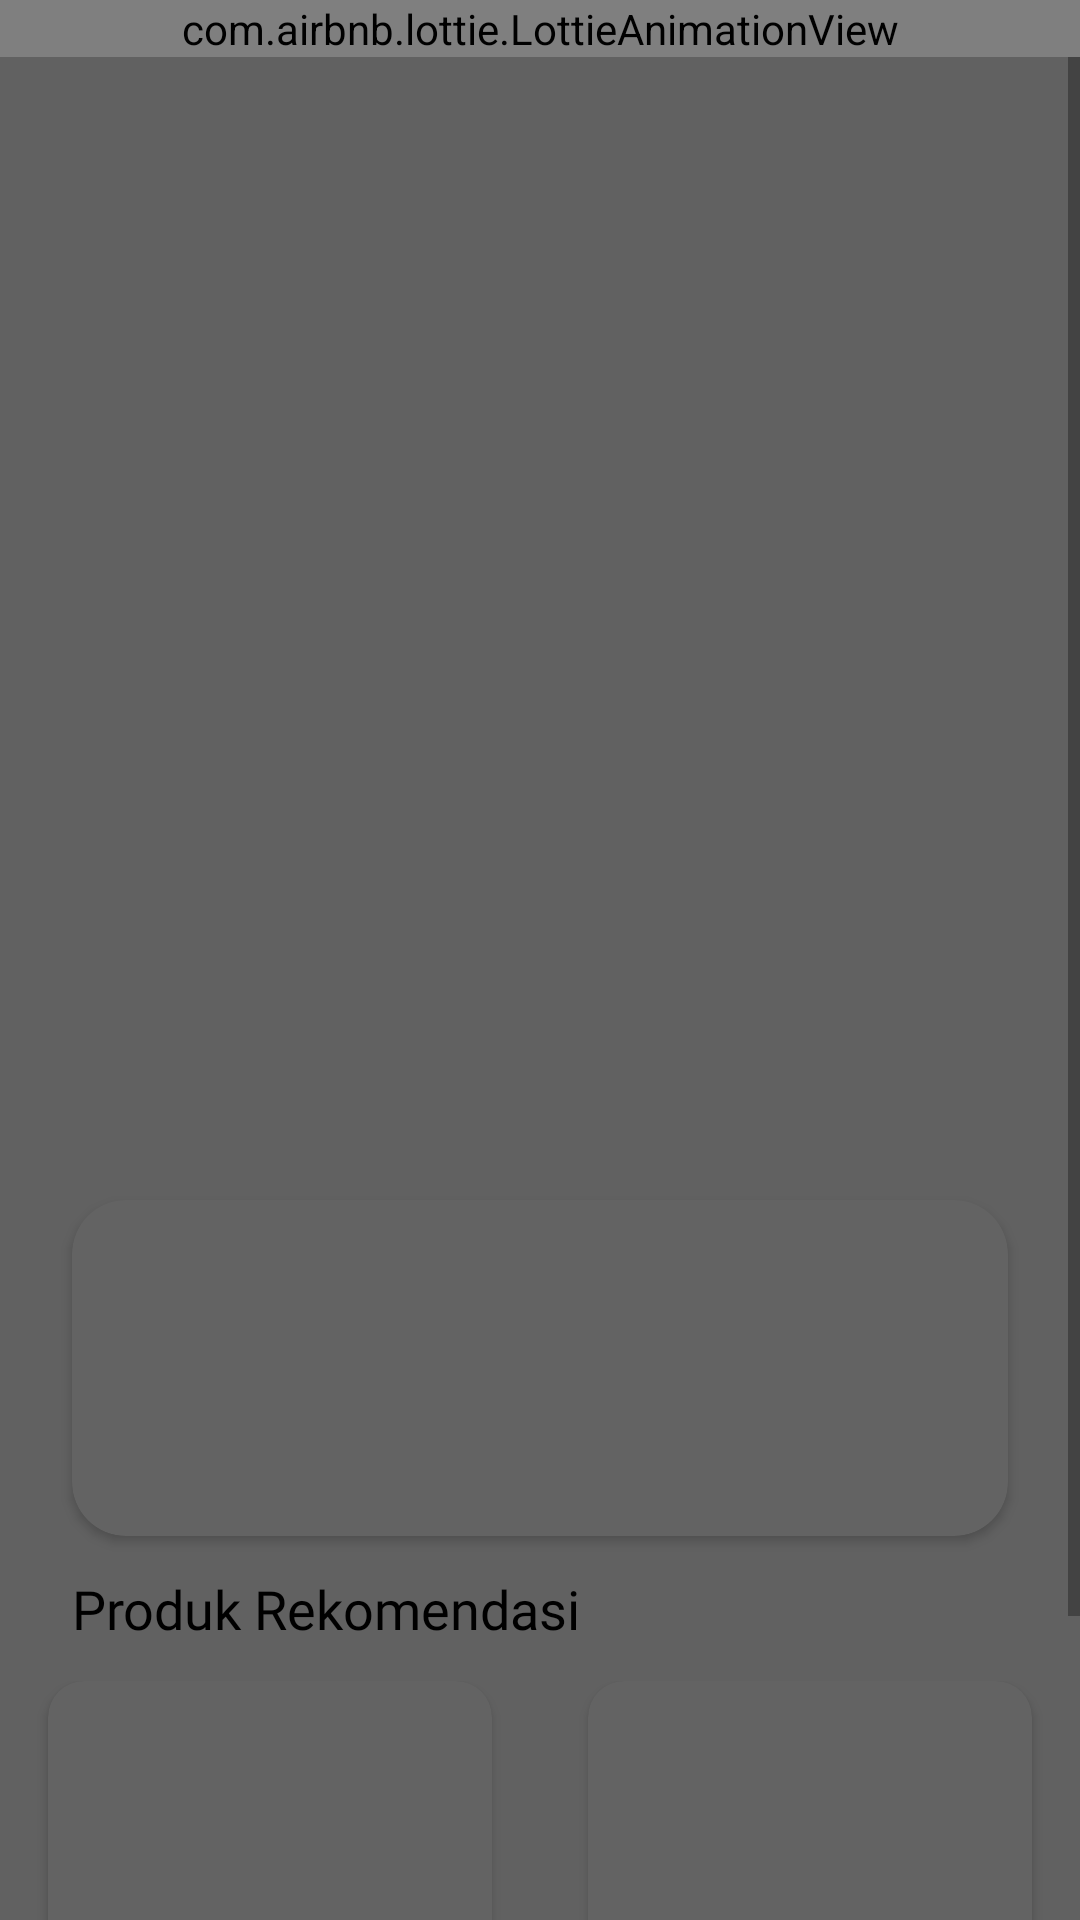

Reconstruct the res/layout file that produces this screen, plus the resources it refers to.
<!-- AndroidManifest.xml: application theme Theme.BeautyBoost -->
<!-- res/layout/activity_result.xml -->
<?xml version="1.0" encoding="utf-8"?>
<androidx.constraintlayout.widget.ConstraintLayout xmlns:android="http://schemas.android.com/apk/res/android"
    xmlns:tools="http://schemas.android.com/tools"
    xmlns:app="http://schemas.android.com/apk/res-auto"
    android:id="@+id/main"
    android:layout_width="match_parent"
    android:layout_height="match_parent"
    tools:context=".ui.ResultActivity">

        <ScrollView
            android:id="@+id/scroll_view"
            android:layout_width="match_parent"
            android:layout_height="match_parent">

            <LinearLayout
                android:id="@+id/linearLayout"
                android:layout_width="match_parent"
                android:layout_height="wrap_content"
                android:orientation="vertical"
                app:layout_constraintEnd_toEndOf="parent"
                app:layout_constraintStart_toStartOf="parent"
                app:layout_constraintTop_toTopOf="parent">

                <ImageView
                    android:id="@+id/result_image"
                    android:layout_width="match_parent"
                    android:layout_height="400dp"
                    android:scaleType="fitCenter"
                    app:srcCompat="@drawable/ic_place_holder" />


                <ImageView
                    android:id="@+id/result_meter"
                    android:layout_width="match_parent"
                    android:layout_height="wrap_content"
                    android:layout_marginHorizontal="24dp"
                    android:scaleType="fitCenter"
                    app:srcCompat="@drawable/netral" />


                <androidx.cardview.widget.CardView
                    android:id="@+id/cv_rekomendasi"
                    android:layout_width="match_parent"
                    android:layout_height="wrap_content"
                    android:layout_marginHorizontal="24dp"
                    app:cardCornerRadius="18dp">

                    <LinearLayout
                        android:layout_width="match_parent"
                        android:layout_height="wrap_content"
                        android:orientation="vertical"
                        android:padding="16dp">

                        <TextView
                            android:visibility="gone"
                            android:id="@+id/tv_title_recomendasi"
                            android:layout_width="wrap_content"
                            android:layout_height="wrap_content"
                            android:layout_marginBottom="4dp"
                            android:fontFamily="@font/plusjakartasans_bold"
                            android:text="@string/rekomendasi_perawatan"
                            android:textColor="@color/black"
                            android:textSize="18dp" />

                        <TextView
                            android:visibility="gone"
                            android:id="@+id/result_desc"
                            android:layout_width="match_parent"
                            android:layout_height="wrap_content"
                            android:fontFamily="@font/plusjakartasans_regular"
                            android:text="@string/placeholder_l"
                            android:textColor="@color/dark"
                            android:textSize="14sp" />

                        <ProgressBar
                            android:id="@+id/progressBar"
                            android:layout_width="match_parent"
                            android:layout_height="80dp"/>

                    </LinearLayout>

                </androidx.cardview.widget.CardView>

                <TextView
                    android:id="@+id/tv_title_recomendasi_produk"
                    android:layout_width="wrap_content"
                    android:layout_height="wrap_content"
                    android:layout_marginHorizontal="24dp"
                    android:layout_marginVertical="12dp"
                    android:layout_marginTop="12dp"
                    android:fontFamily="@font/plusjakartasans_bold"
                    android:text="@string/rekomendasi_produk"
                    android:textColor="@color/black"
                    android:textSize="18dp" />

                <LinearLayout
                    android:id="@+id/ll_recomendasi_produk"
                    android:layout_width="match_parent"
                    android:layout_height="wrap_content"
                    android:orientation="horizontal">

                    <androidx.cardview.widget.CardView
                        android:layout_width="0dp"
                        android:layout_height="200dp"
                        android:layout_marginHorizontal="16dp"
                        android:layout_weight="1"
                        app:cardCornerRadius="12dp">

                        <LinearLayout
                            android:layout_width="match_parent"
                            android:layout_height="match_parent"
                            android:orientation="vertical">

                            <ImageView
                                android:id="@+id/iv_produk"
                                android:layout_width="match_parent"
                                android:layout_height="170dp"
                                android:scaleType="fitCenter"
                                app:srcCompat="@drawable/ic_place_holder" />

                            <TextView
                                android:id="@+id/tv_produk"
                                android:layout_width="match_parent"
                                android:layout_height="wrap_content"
                                android:fontFamily="@font/plusjakartasans_medium"
                                android:text="@string/app_name"
                                android:textAlignment="center"
                                android:textColor="@color/dark"
                                android:textSize="14sp" />

                        </LinearLayout>

                    </androidx.cardview.widget.CardView>

                    <androidx.cardview.widget.CardView
                        android:layout_width="0dp"
                        android:layout_height="200dp"
                        android:layout_marginHorizontal="16dp"
                        android:layout_weight="1"
                        app:cardCornerRadius="12dp">

                        <LinearLayout
                            android:layout_width="match_parent"
                            android:layout_height="match_parent"
                            android:orientation="vertical">

                            <ImageView
                                android:id="@+id/iv_produk2"
                                android:layout_width="match_parent"
                                android:layout_height="170dp"
                                android:scaleType="fitCenter"
                                app:srcCompat="@drawable/ic_place_holder" />

                            <TextView
                                android:id="@+id/tv_produk2"
                                android:layout_width="match_parent"
                                android:layout_height="wrap_content"
                                android:fontFamily="@font/plusjakartasans_medium"
                                android:text="@string/app_name"
                                android:textAlignment="center"
                                android:textColor="@color/dark"
                                android:textSize="14sp" />

                        </LinearLayout>

                    </androidx.cardview.widget.CardView>

                </LinearLayout>

            </LinearLayout>
        </ScrollView>


        <LinearLayout
            android:id="@+id/ll_anim"
            android:layout_width="match_parent"
            android:layout_height="match_parent"
            android:background="@color/black_trans"
            app:layout_constraintEnd_toEndOf="parent"
            app:layout_constraintStart_toStartOf="parent"
            app:layout_constraintTop_toTopOf="parent">

            <com.airbnb.lottie.LottieAnimationView
                android:id="@+id/anim_loading"
                android:layout_width="match_parent"
                android:layout_height="wrap_content"
                app:lottie_autoPlay="true"
                app:lottie_loop="true"
                app:lottie_rawRes="@raw/anim" />
        </LinearLayout>

</androidx.constraintlayout.widget.ConstraintLayout>
<!-- resources referenced by this layout -->
<resources>
  <color name="black">#FF000000</color>
  <color name="black_trans">#9C000000</color>
  <color name="dark">#5B5B5B</color>
  <!-- drawable netral: png bitmap (drawable, 907 bytes) -->
  <string name="app_name">BeautyBoost</string>
  <string name="placeholder_l">________________________________________________________________________________________________</string>
  <string name="rekomendasi_perawatan">Rekomendasi Perawatan</string>
  <string name="rekomendasi_produk">Produk Rekomendasi</string>
  <style name="Theme.BeautyBoost" parent="Base.Theme.BeautyBoost" />
  <style name="Base.Theme.BeautyBoost" parent="Theme.AppCompat.Light">
          
          
      </style>
</resources>
